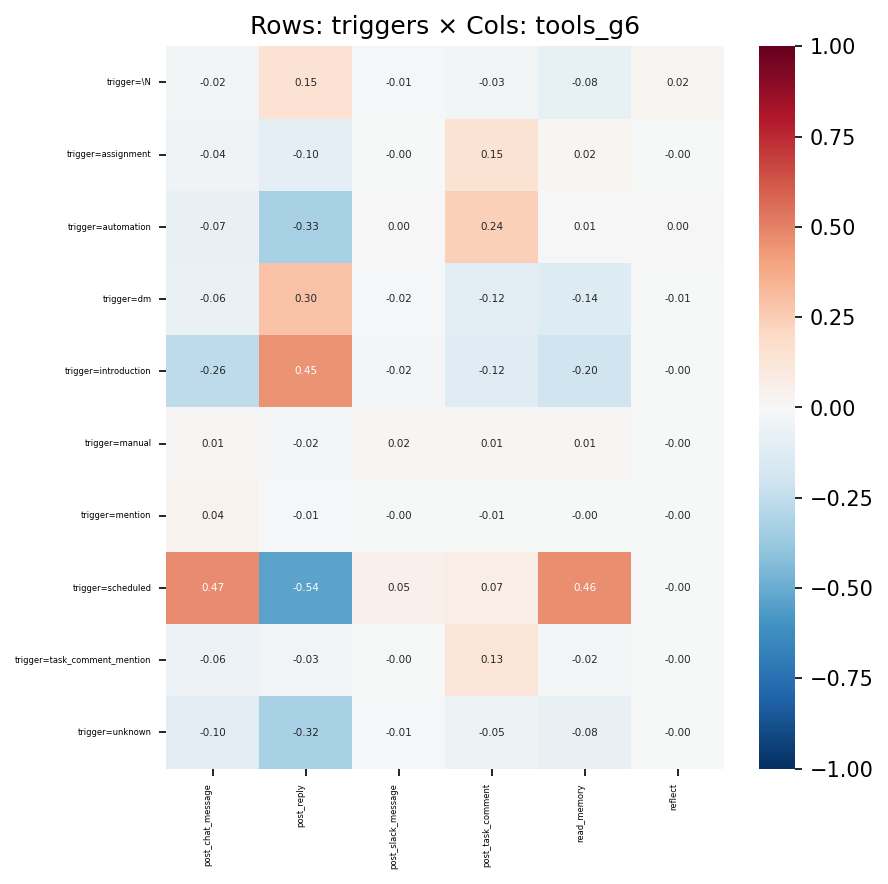

The file beside this chart, header and first rows:
, post_chat_message, post_reply, post_slack_message, post_task_comment, read_memory, reflect
trigger=\N, -0.02492, 0.1537, -0.009533, -0.02729, -0.08128, 0.01977
trigger=assignment, -0.04375, -0.09632, -0.004397, 0.147, 0.01704, -0.0009505
trigger=automation, -0.07033, -0.3264, 0.003758, 0.2376, 0.006, 0.001398
trigger=dm, -0.06462, 0.2964, -0.01519, -0.1158, -0.1367, -0.006063
trigger=introduction, -0.2597, 0.4515, -0.02221, -0.1212, -0.2017, -0.004705
trigger=manual, 0.01021, -0.0202, 0.01796, 0.01452, 0.007857, -0.0002766
trigger=mention, 0.03521, -0.0084, -0.003087, -0.005845, -0.004392, -0.0006082
trigger=scheduled, 0.4741, -0.5374, 0.05116, 0.07009, 0.4644, -0.004598
trigger=task_comment_mention, -0.05636, -0.03227, -0.003227, 0.1301, -0.01865, -0.001246
trigger=unknown, -0.1035, -0.3222, -0.008837, -0.04893, -0.07652, -0.001741
